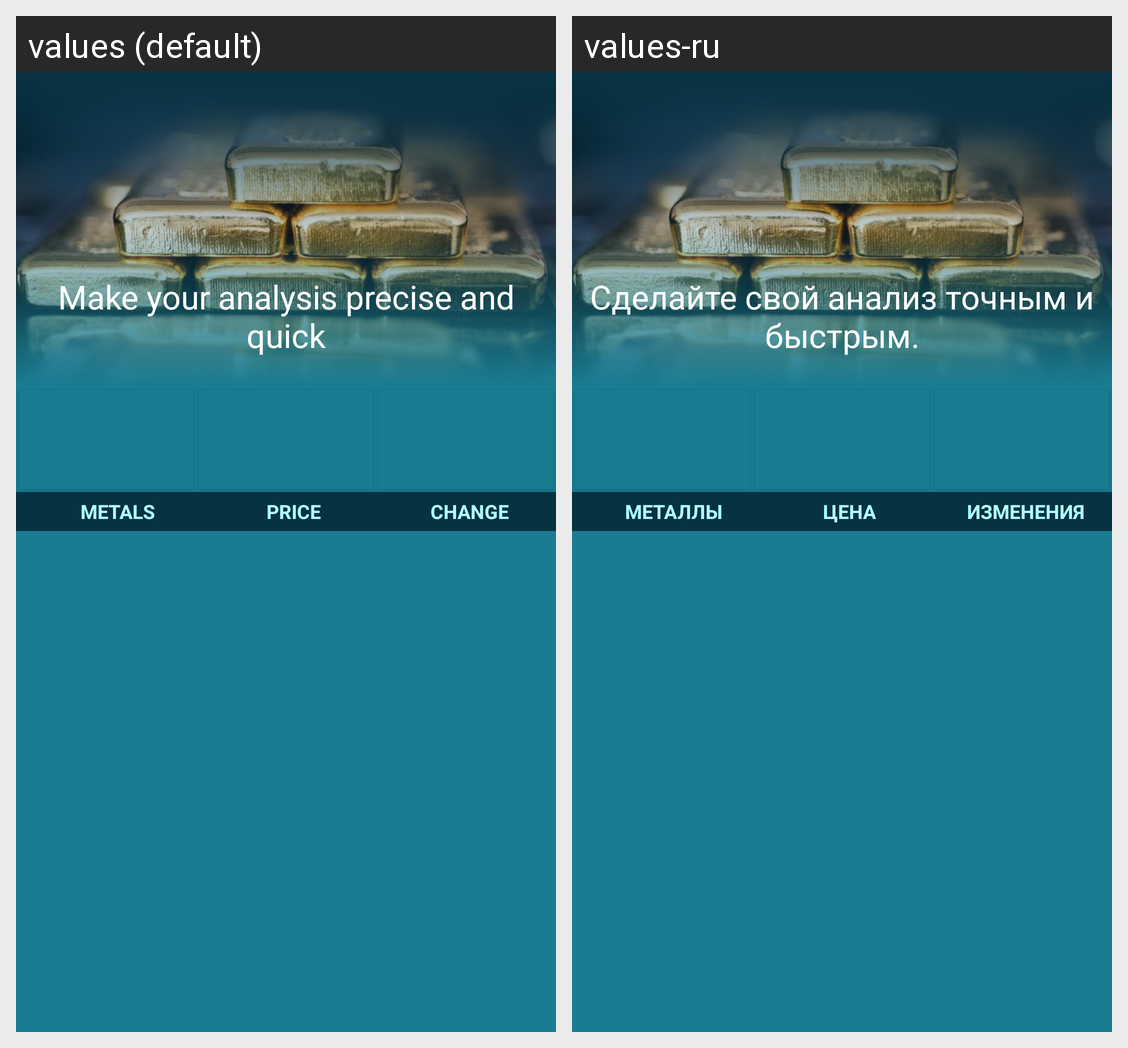

Locale-by-locale string values for the Android screen shown in this grid:
Android screen res/layout/fragment_metals.xml rendered under 2 locales, left to right: values (default), values-ru. Device: Nexus 5 (rendered at 1080×1920; each locale shown at half size, 540×960, under a caption strip naming it); theme AppTheme.
Strings drawn on this screen, with the default value and each locale's value (text and hints the layout hard-codes, and strings that could not be matched under every locale, appear in the picture but are not listed):

WeMakeItEasy
  values: Make your analysis precise and quick
  values-ru: Сделайте свой анализ точным и быстрым.

metals
  values: Metals
  values-ru: Металлы

price
  values: Price
  values-ru: цена

change
  values: Change
  values-ru: изменения
